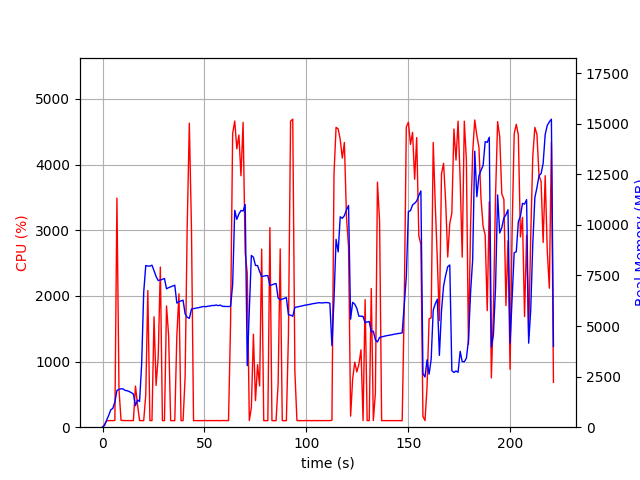

The file beside this chart, header and first rows:
elapsed_time, nproc, cpu, mem_real, mem_virtual
3.886222839355469e-05, 1, 0.0, 7.82, 3185
1.007, 1, 44.7, 89.61, 770.1
2.015, 1, 99.2, 351.6, 1894
3.023, 1, 99.2, 585.6, 3174
4.03, 1, 101.2, 857.6, 3174
5.038, 1, 99.2, 930.8, 2662
6.046, 1, 104.2, 1244, 6710
7.053, 1, 3489, 1818, 7409
8.064, 1, 574.8, 1868, 7476
9.073, 1, 104.0, 1900, 7580
10.08, 1, 101.9, 1891, 7580
11.1, 1, 100.9, 1817, 7580
12.11, 1, 100.9, 1803, 7580
13.12, 1, 100.8, 1759, 7580
14.13, 1, 101.9, 1707, 7580
15.14, 1, 101.0, 1636, 7580
16.15, 1, 626.3, 1064, 7724
17.16, 1, 344.5, 1345, 9438
18.17, 1, 101.0, 1273, 9438
19.18, 1, 100.0, 3104, 20984
20.19, 1, 99.9, 6662, 20984
21.2, 1, 494.2, 7991, 21064
22.21, 1, 2082, 7962, 21064
23.22, 1, 100.5, 7960, 21064
24.24, 1, 100.5, 8005, 21064
25.25, 1, 1681, 7736, 21064
26.26, 1, 636.5, 7449, 21064
27.3, 1, 1071, 7247, 21064
28.36, 1, 2439, 7270, 21064
29.36, 1, 100.2, 7312, 21064
30.37, 1, 100.2, 7348, 21064
31.38, 1, 1847, 6840, 21064
32.41, 1, 1398, 6896, 21064
33.42, 1, 99.2, 6938, 21064
34.43, 1, 100.2, 6978, 21064
35.43, 1, 100.1, 7015, 21064
36.44, 1, 1392, 6132, 21064
37.48, 1, 2031, 6204, 21064
38.49, 1, 100.2, 6243, 21064
39.5, 1, 100.3, 6277, 21064
40.51, 1, 765.3, 5599, 21064
41.52, 1, 3044, 5433, 21064
42.57, 1, 4629, 5377, 21064
43.62, 1, 3013, 5839, 21187
44.63, 1, 100.2, 5860, 21187
45.64, 1, 100.2, 5879, 21187
46.65, 1, 100.0, 5900, 21187
47.66, 1, 101.2, 5920, 21187
48.66, 1, 99.2, 5948, 21187
49.67, 1, 100.2, 5968, 21187
50.68, 1, 102.1, 5952, 21187
51.69, 1, 99.1, 5980, 21187
52.7, 1, 101.2, 5989, 21187
53.71, 1, 100.0, 6015, 21187
54.72, 1, 100.8, 6012, 21187
55.73, 1, 100.9, 6038, 21187
56.74, 1, 100.9, 6007, 21187
57.75, 1, 99.1, 6033, 21187
58.76, 1, 101.9, 5975, 21187
59.77, 1, 100.9, 5972, 21187
... 159 more rows
